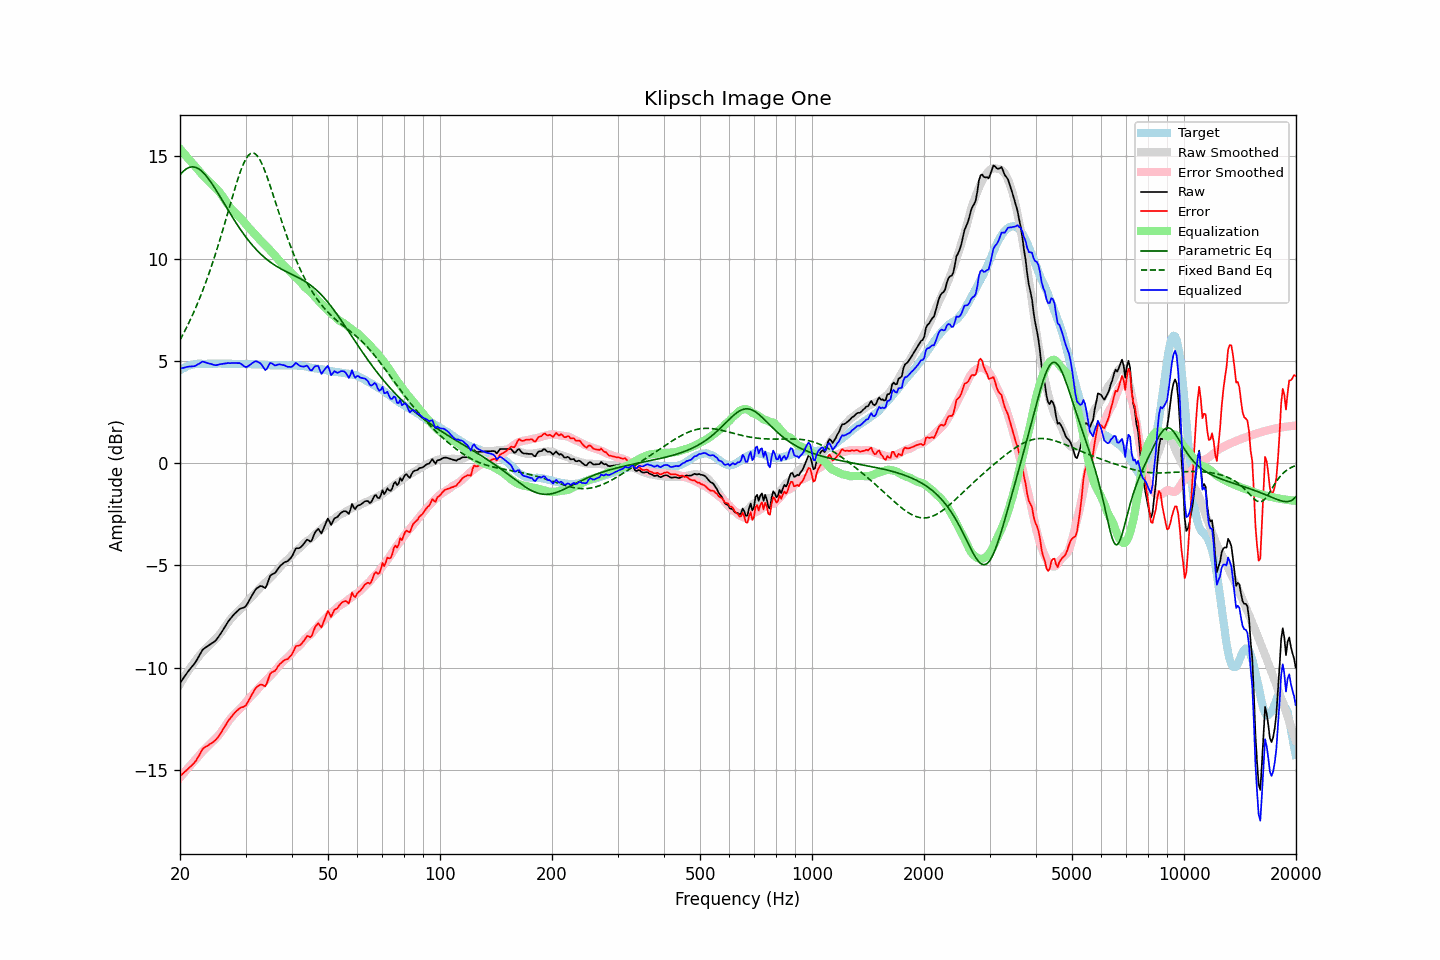

Source data for this figure (header and first rows):
frequency, raw, error, smoothed, error_smoothed, equalization, parametric_eq, fixed_band_eq, equalized_raw, equalized_smoothed, target
20.00, -10.75, -15.29, -10.80, -15.37, 15.37, 14.09, 6.03, 4.63, 4.57, 4.54
20.20, -10.64, -15.23, -10.67, -15.28, 15.28, 14.18, 6.17, 4.64, 4.61, 4.59
20.40, -10.52, -15.17, -10.54, -15.18, 15.18, 14.27, 6.32, 4.66, 4.65, 4.64
20.61, -10.41, -15.08, -10.41, -15.09, 15.09, 14.34, 6.47, 4.68, 4.68, 4.67
20.81, -10.29, -15.02, -10.29, -15.00, 15.00, 14.39, 6.62, 4.70, 4.71, 4.72
21.02, -10.19, -14.95, -10.17, -14.91, 14.91, 14.44, 6.78, 4.72, 4.74, 4.76
21.23, -10.09, -14.87, -10.05, -14.81, 14.81, 14.47, 6.95, 4.73, 4.76, 4.78
21.44, -9.99, -14.80, -9.94, -14.72, 14.72, 14.48, 7.11, 4.73, 4.79, 4.80
21.66, -9.90, -14.72, -9.83, -14.64, 14.64, 14.49, 7.28, 4.74, 4.81, 4.82
21.87, -9.80, -14.64, -9.72, -14.55, 14.55, 14.48, 7.46, 4.74, 4.82, 4.83
22.09, -9.68, -14.54, -9.62, -14.46, 14.46, 14.45, 7.64, 4.78, 4.84, 4.85
22.31, -9.54, -14.41, -9.52, -14.37, 14.37, 14.42, 7.83, 4.83, 4.85, 4.86
22.54, -9.41, -14.27, -9.42, -14.28, 14.28, 14.37, 8.02, 4.87, 4.86, 4.86
22.76, -9.26, -14.13, -9.32, -14.18, 14.18, 14.31, 8.21, 4.92, 4.86, 4.86
22.99, -9.13, -13.98, -9.23, -14.10, 14.10, 14.24, 8.42, 4.97, 4.87, 4.85
23.22, -9.07, -13.92, -9.15, -14.01, 14.01, 14.16, 8.62, 4.95, 4.87, 4.85
23.45, -9.01, -13.86, -9.07, -13.93, 13.93, 14.07, 8.83, 4.93, 4.87, 4.85
23.69, -8.96, -13.82, -8.99, -13.85, 13.85, 13.98, 9.05, 4.90, 4.87, 4.86
23.92, -8.91, -13.77, -8.91, -13.78, 13.78, 13.88, 9.27, 4.87, 4.87, 4.86
24.16, -8.85, -13.71, -8.84, -13.70, 13.70, 13.77, 9.50, 4.86, 4.87, 4.86
24.40, -8.80, -13.67, -8.76, -13.63, 13.63, 13.65, 9.73, 4.83, 4.87, 4.87
24.65, -8.75, -13.61, -8.69, -13.55, 13.55, 13.53, 9.97, 4.81, 4.86, 4.86
24.89, -8.68, -13.55, -8.61, -13.48, 13.48, 13.41, 10.21, 4.79, 4.87, 4.86
25.14, -8.59, -13.46, -8.53, -13.39, 13.39, 13.28, 10.46, 4.80, 4.87, 4.86
25.39, -8.48, -13.36, -8.44, -13.30, 13.30, 13.15, 10.72, 4.82, 4.87, 4.87
25.65, -8.37, -13.24, -8.34, -13.21, 13.21, 13.02, 10.97, 4.84, 4.87, 4.87
25.91, -8.25, -13.11, -8.23, -13.10, 13.10, 12.89, 11.24, 4.85, 4.87, 4.86
26.16, -8.12, -12.99, -8.12, -12.99, 12.99, 12.76, 11.50, 4.86, 4.87, 4.86
26.43, -8.00, -12.86, -8.00, -12.87, 12.87, 12.63, 11.77, 4.87, 4.86, 4.86
26.69, -7.87, -12.73, -7.89, -12.75, 12.75, 12.50, 12.04, 4.88, 4.86, 4.86
26.96, -7.74, -12.60, -7.77, -12.63, 12.63, 12.36, 12.32, 4.90, 4.86, 4.86
27.23, -7.64, -12.50, -7.67, -12.53, 12.53, 12.24, 12.59, 4.89, 4.86, 4.86
27.50, -7.54, -12.40, -7.57, -12.43, 12.43, 12.11, 12.86, 4.89, 4.86, 4.86
27.77, -7.44, -12.30, -7.48, -12.34, 12.34, 11.98, 13.13, 4.90, 4.86, 4.85
28.05, -7.36, -12.21, -7.40, -12.26, 12.26, 11.86, 13.40, 4.90, 4.85, 4.85
28.33, -7.29, -12.13, -7.33, -12.18, 12.18, 11.73, 13.65, 4.90, 4.85, 4.84
28.62, -7.22, -12.06, -7.26, -12.11, 12.11, 11.61, 13.90, 4.89, 4.85, 4.84
28.90, -7.14, -11.99, -7.18, -12.03, 12.03, 11.49, 14.13, 4.90, 4.85, 4.85
29.19, -7.10, -11.94, -7.10, -11.95, 11.95, 11.38, 14.35, 4.86, 4.85, 4.84
29.48, -7.08, -11.93, -7.02, -11.87, 11.87, 11.27, 14.55, 4.79, 4.85, 4.85
29.78, -7.05, -11.89, -6.93, -11.78, 11.78, 11.16, 14.72, 4.73, 4.85, 4.84
30.08, -6.99, -11.84, -6.84, -11.68, 11.68, 11.05, 14.88, 4.70, 4.84, 4.85
30.38, -6.86, -11.70, -6.74, -11.58, 11.58, 10.95, 15.00, 4.72, 4.84, 4.84
30.68, -6.72, -11.56, -6.65, -11.49, 11.49, 10.85, 15.09, 4.77, 4.84, 4.84
30.99, -6.58, -11.42, -6.57, -11.41, 11.41, 10.75, 15.14, 4.83, 4.84, 4.84
31.30, -6.44, -11.27, -6.50, -11.33, 11.33, 10.66, 15.17, 4.90, 4.84, 4.83
31.61, -6.31, -11.14, -6.42, -11.25, 11.25, 10.57, 15.16, 4.95, 4.83, 4.83
31.93, -6.18, -11.01, -6.33, -11.17, 11.17, 10.48, 15.11, 4.99, 4.83, 4.83
32.24, -6.11, -10.93, -6.25, -11.07, 11.07, 10.40, 15.03, 4.97, 4.83, 4.82
32.57, -6.06, -10.88, -6.16, -10.98, 10.98, 10.32, 14.93, 4.93, 4.82, 4.82
32.89, -6.01, -10.83, -6.08, -10.89, 10.89, 10.24, 14.79, 4.89, 4.82, 4.82
33.22, -6.02, -10.83, -6.00, -10.81, 10.81, 10.17, 14.63, 4.79, 4.81, 4.81
33.55, -6.06, -10.87, -5.92, -10.73, 10.73, 10.10, 14.45, 4.67, 4.81, 4.81
33.89, -6.11, -10.91, -5.85, -10.66, 10.66, 10.03, 14.25, 4.55, 4.80, 4.80
34.23, -5.97, -10.77, -5.78, -10.58, 10.58, 9.96, 14.04, 4.61, 4.80, 4.80
34.57, -5.75, -10.54, -5.70, -10.50, 10.50, 9.90, 13.81, 4.75, 4.80, 4.79
34.92, -5.52, -10.31, -5.62, -10.42, 10.42, 9.84, 13.58, 4.90, 4.79, 4.79
35.27, -5.45, -10.23, -5.54, -10.33, 10.33, 9.79, 13.34, 4.88, 4.79, 4.78
35.62, -5.41, -10.19, -5.46, -10.24, 10.24, 9.73, 13.10, 4.84, 4.79, 4.78
35.97, -5.37, -10.16, -5.37, -10.15, 10.15, 9.68, 12.86, 4.78, 4.78, 4.78
... 635 more rows
